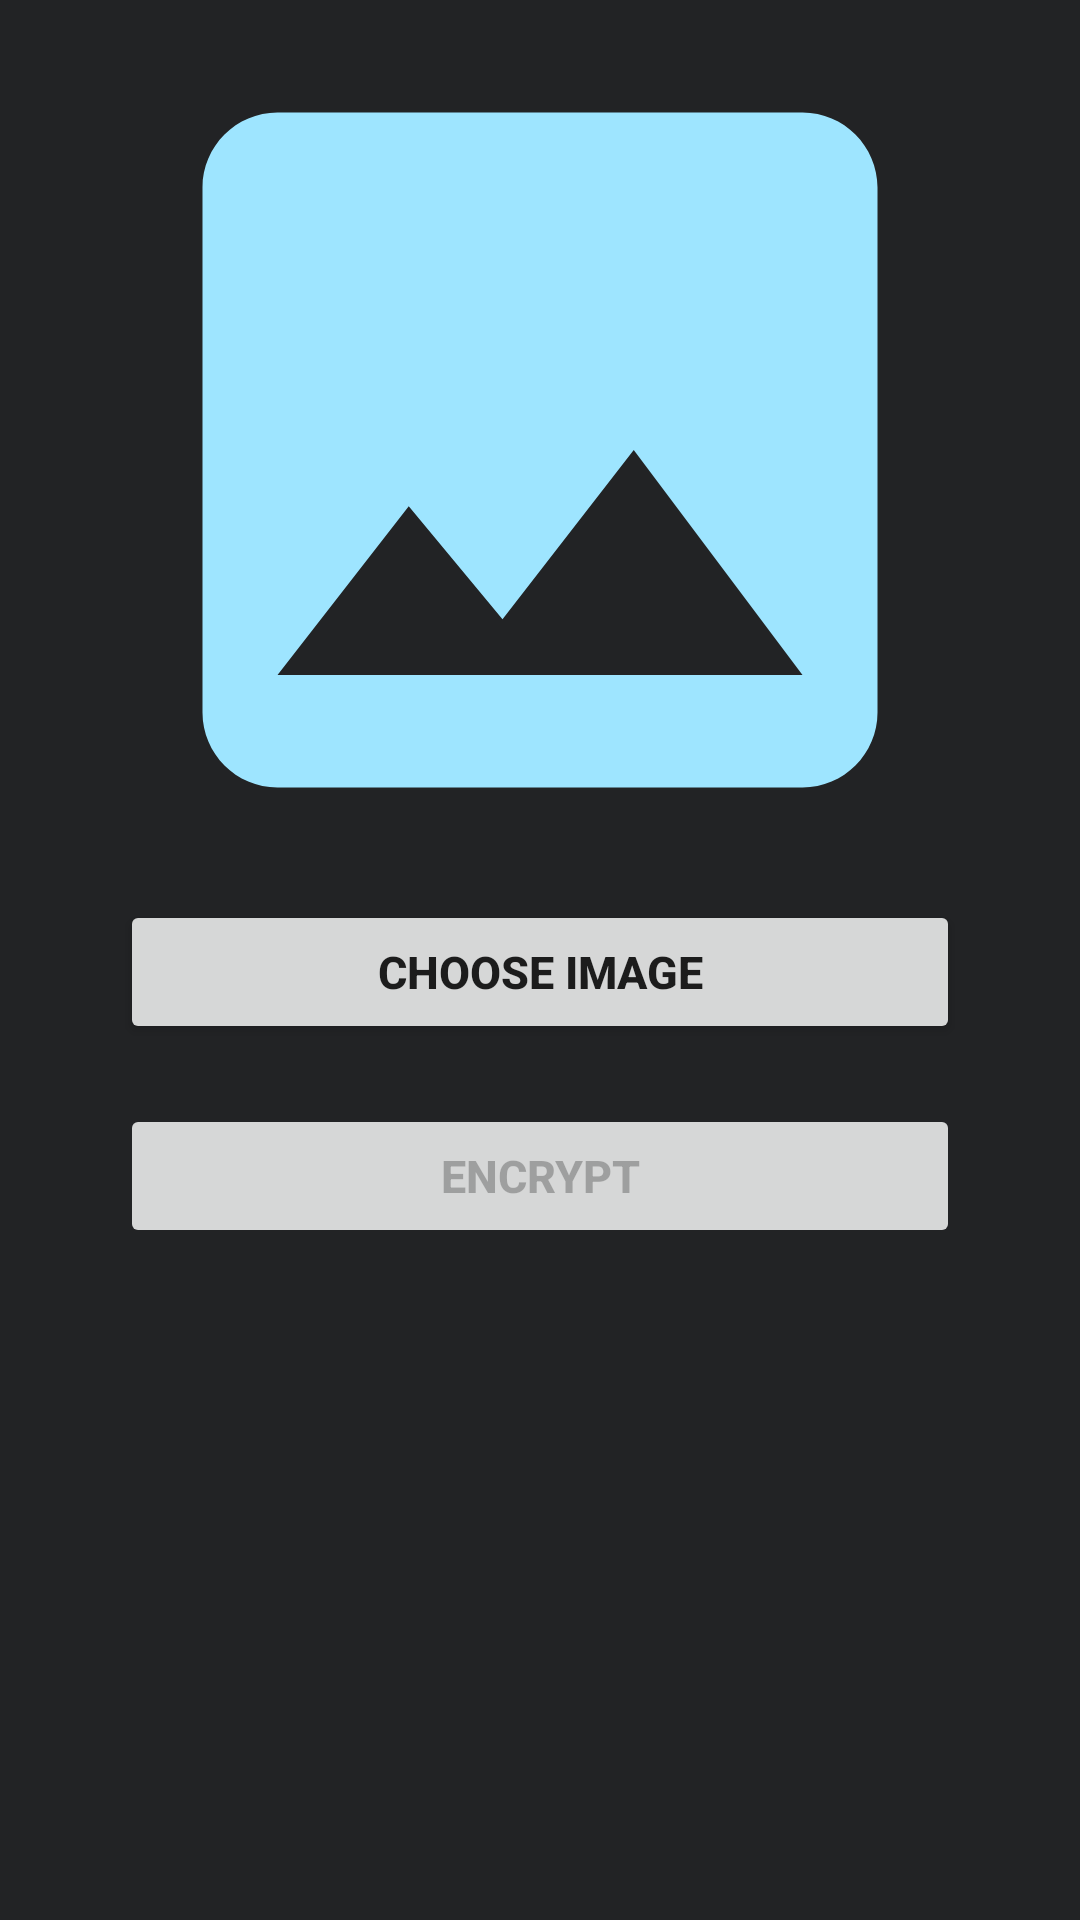

Write the Android layout XML for this screen, with the resource values it uses.
<!-- AndroidManifest.xml: application theme AppTheme -->
<!-- res/layout/activity_image_encrypt.xml -->
<?xml version="1.0" encoding="utf-8"?>
<LinearLayout xmlns:android="http://schemas.android.com/apk/res/android"
    xmlns:app="http://schemas.android.com/apk/res-auto"
    xmlns:tools="http://schemas.android.com/tools"
    android:layout_width="match_parent"
    android:layout_height="match_parent"
    android:orientation="vertical"
    android:gravity="center_horizontal"
    android:background="#222325"
    tools:context=".ImageEncryptActivity">

    <ImageView
        android:id="@+id/image_view"
        android:src="@drawable/ic_baseline_image_24"
        android:layout_width="300dp"
        android:layout_height="300dp"/>

    <Button
        android:id="@+id/choose_image_btn"
        android:layout_width="280dp"
        android:layout_height="wrap_content"
        android:textStyle="bold"
        android:textSize="15sp"
        android:text="Choose Image" />


    <Button
        android:id="@+id/btnimgenc"
        android:layout_width="280dp"
        android:enabled="false"
        android:layout_marginTop="20dp"
        android:layout_height="wrap_content"
        android:text="ENCRYPT"
        android:textStyle="bold"
        android:textSize="15sp"/>

</LinearLayout>
<!-- resources referenced by this layout -->
<resources>
  <!-- drawable ic_baseline_image_24 (drawable) -->
  <vector android:height="24dp" android:tint="#9EE5FF"
      android:viewportHeight="24" android:viewportWidth="24"
      android:width="24dp" xmlns:android="http://schemas.android.com/apk/res/android">
      <path android:fillColor="@android:color/white" android:pathData="M21,19V5c0,-1.1 -0.9,-2 -2,-2H5c-1.1,0 -2,0.9 -2,2v14c0,1.1 0.9,2 2,2h14c1.1,0 2,-0.9 2,-2zM8.5,13.5l2.5,3.01L14.5,12l4.5,6H5l3.5,-4.5z"/>
  </vector>
  <style name="AppTheme" parent="Theme.AppCompat.Light.DarkActionBar">
          
          <item name="colorPrimary">@color/colorPrimary</item>
          <item name="colorPrimaryDark">@color/colorPrimaryDark</item>
          <item name="colorAccent">@color/colorAccent</item>
      </style>
  <color name="colorPrimary">#4293B8</color>
  <color name="colorPrimaryDark">#222325</color>
  <color name="colorAccent">#222325</color>
</resources>
